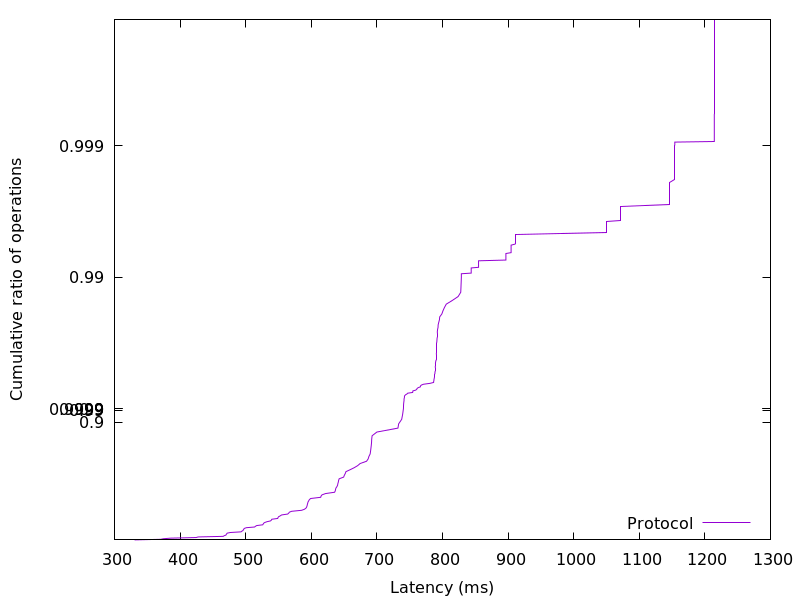

The file beside this chart, header and first rows:
330.602752, 0.01
370.5, 0.02
374.4, 0.03
385.5, 0.04
424.4, 0.05
427.5, 0.06
465.9, 0.07
467.3, 0.08
469.9, 0.09
470.5, 0.1
471.1, 0.11
471.9, 0.12
476.6, 0.13
493, 0.14
494.2, 0.15
496, 0.16
496.4, 0.17
497.3, 0.18
497.8, 0.19
501.1, 0.2
513.7, 0.21
515, 0.22
517, 0.23
526.1, 0.24
526.7, 0.25
527.4, 0.26
529.1, 0.27
532.5, 0.28
538, 0.29
539.2, 0.3
539.8, 0.31
548.8, 0.32
549.3, 0.33
550.2, 0.34
552.8, 0.35
554.8, 0.36
564.1, 0.37
565.6, 0.38
566.6, 0.39
570, 0.4
585.3, 0.41
589.3, 0.42
591.6, 0.43
592.8, 0.44
593.3, 0.45
593.8, 0.46
594.2, 0.47
594.6, 0.48
595.1, 0.49
596.1, 0.5
597, 0.51
599.1, 0.52
614.4, 0.53
614.9, 0.54
616.4, 0.55
621.9, 0.56
635.6, 0.57
636.6, 0.58
637, 0.59
637.5, 0.6
639.1, 0.61
... 298 more rows
